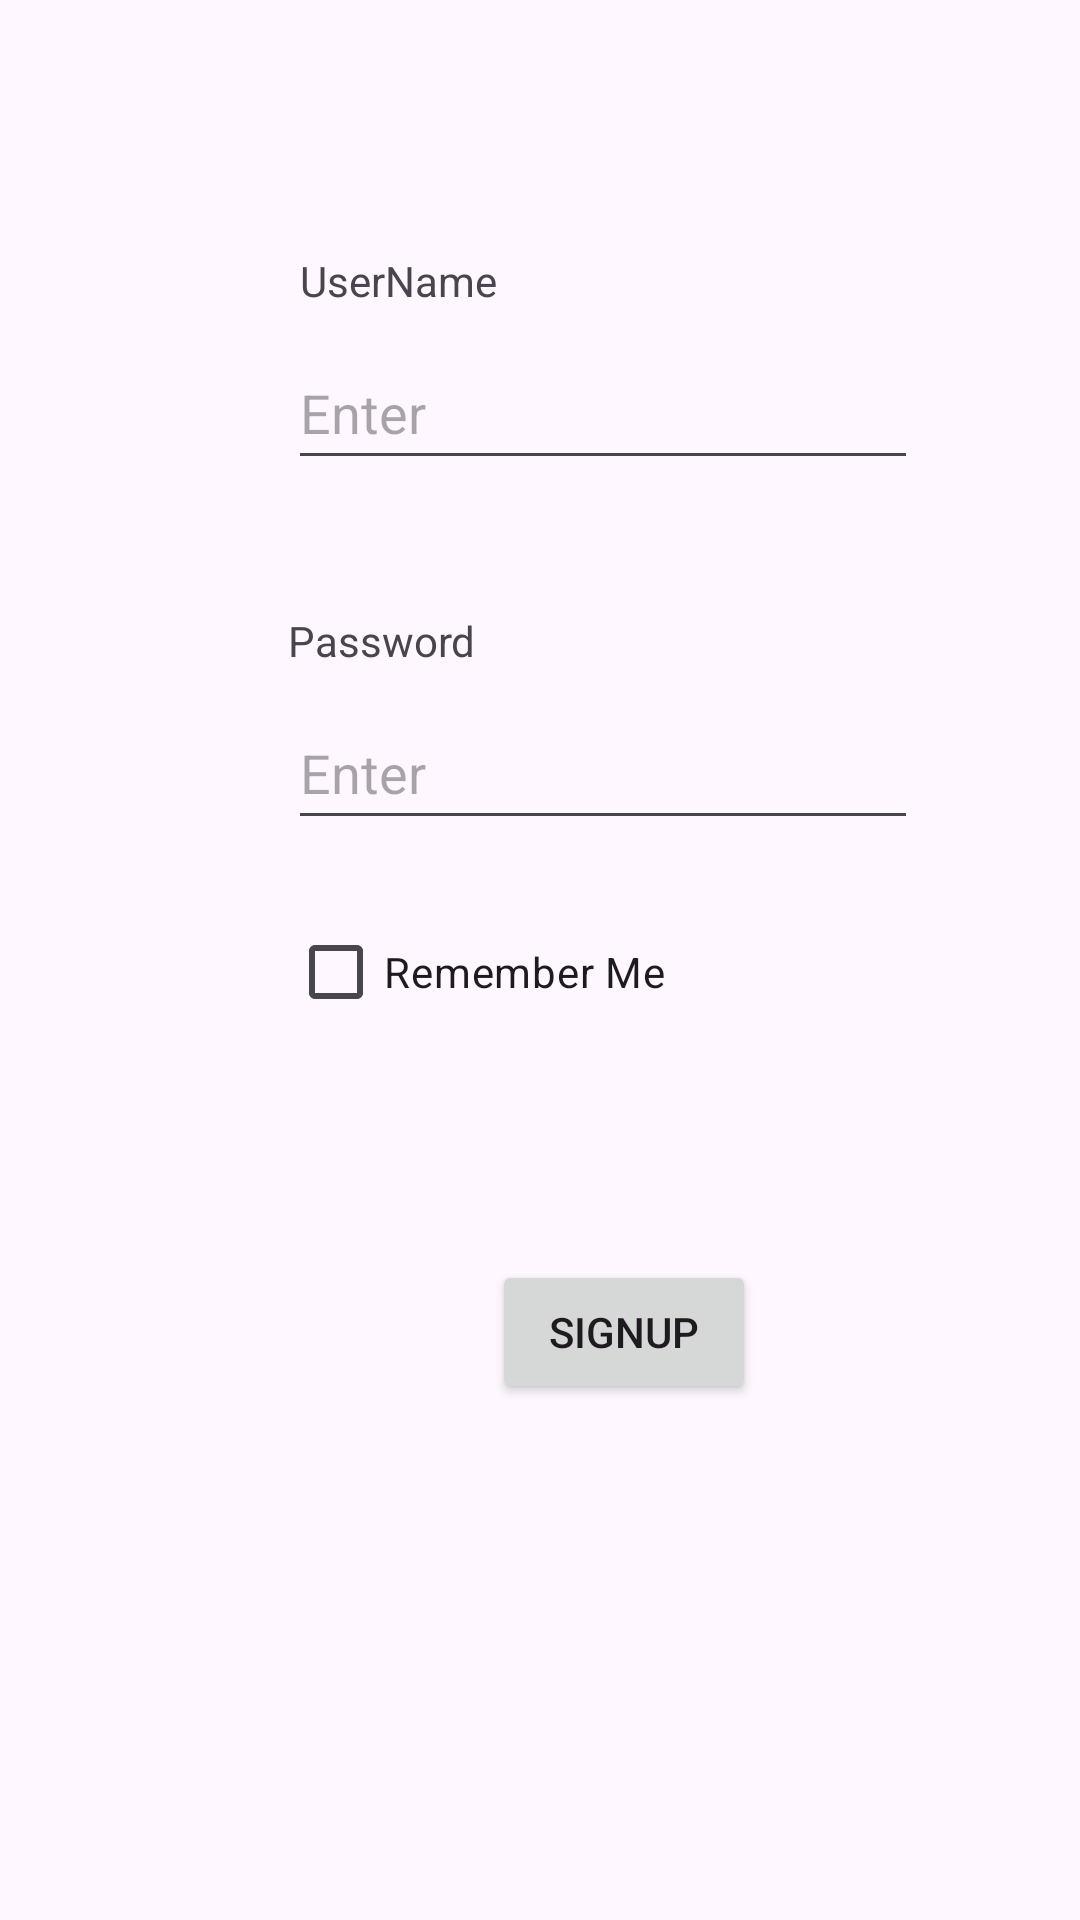

This screen was rendered from an Android layout file. Write that file and the resources it references.
<!-- AndroidManifest.xml: application theme Theme.ScheduLifeProject -->
<!-- res/layout/activity_main.xml -->
<?xml version="1.0" encoding="utf-8"?>
<androidx.constraintlayout.widget.ConstraintLayout xmlns:android="http://schemas.android.com/apk/res/android"
    xmlns:app="http://schemas.android.com/apk/res-auto"
    xmlns:tools="http://schemas.android.com/tools"
    android:layout_width="match_parent"
    android:layout_height="match_parent"
    tools:context=".MainActivity">

    <EditText
        android:id="@+id/editText"
        android:layout_width="wrap_content"
        android:layout_height="wrap_content"
        android:layout_marginStart="96dp"
        android:layout_marginTop="112dp"
        android:ems="10"
        android:hint="Enter"
        android:inputType="text"
        android:minHeight="48dp"
        app:layout_constraintStart_toStartOf="parent"
        app:layout_constraintTop_toTopOf="parent"
        tools:ignore="DuplicateSpeakableTextCheck" />

    <EditText
        android:id="@+id/editText2"
        android:layout_width="wrap_content"
        android:layout_height="wrap_content"
        android:layout_marginStart="96dp"
        android:layout_marginTop="232dp"
        android:ems="10"
        android:hint="Enter"
        android:inputType="textPassword"
        android:minHeight="48dp"
        app:layout_constraintStart_toStartOf="parent"
        app:layout_constraintTop_toTopOf="parent" />

    <TextView
        android:id="@+id/textView"
        android:layout_width="wrap_content"
        android:layout_height="wrap_content"
        android:layout_marginStart="96dp"
        android:layout_marginTop="204dp"
        android:text="Password"
        app:layout_constraintStart_toStartOf="parent"
        app:layout_constraintTop_toTopOf="parent" />

    <TextView
        android:id="@+id/textView2"
        android:layout_width="wrap_content"
        android:layout_height="wrap_content"
        android:layout_marginStart="100dp"
        android:layout_marginTop="84dp"
        android:text="UserName"
        app:layout_constraintStart_toStartOf="parent"
        app:layout_constraintTop_toTopOf="parent" />

    <Button
        android:id="@+id/button"
        android:layout_width="wrap_content"
        android:layout_height="wrap_content"
        android:layout_marginStart="164dp"
        android:layout_marginTop="420dp"
        android:onClick="SignUp"
        android:text="SignUp"
        app:layout_constraintStart_toStartOf="parent"
        app:layout_constraintTop_toTopOf="parent" />

    <CheckBox
        android:id="@+id/checkBox"
        android:layout_width="wrap_content"
        android:layout_height="wrap_content"
        android:layout_marginStart="96dp"
        android:layout_marginTop="300dp"
        android:minHeight="48dp"
        android:text="Remember Me"
        app:layout_constraintStart_toStartOf="parent"
        app:layout_constraintTop_toTopOf="parent" />
</androidx.constraintlayout.widget.ConstraintLayout>
<!-- resources referenced by this layout -->
<resources>
  <style name="Theme.ScheduLifeProject" parent="Base.Theme.ScheduLifeProject" />
  <style name="Base.Theme.ScheduLifeProject" parent="Theme.Material3.DayNight.NoActionBar">
          
          
      </style>
</resources>
